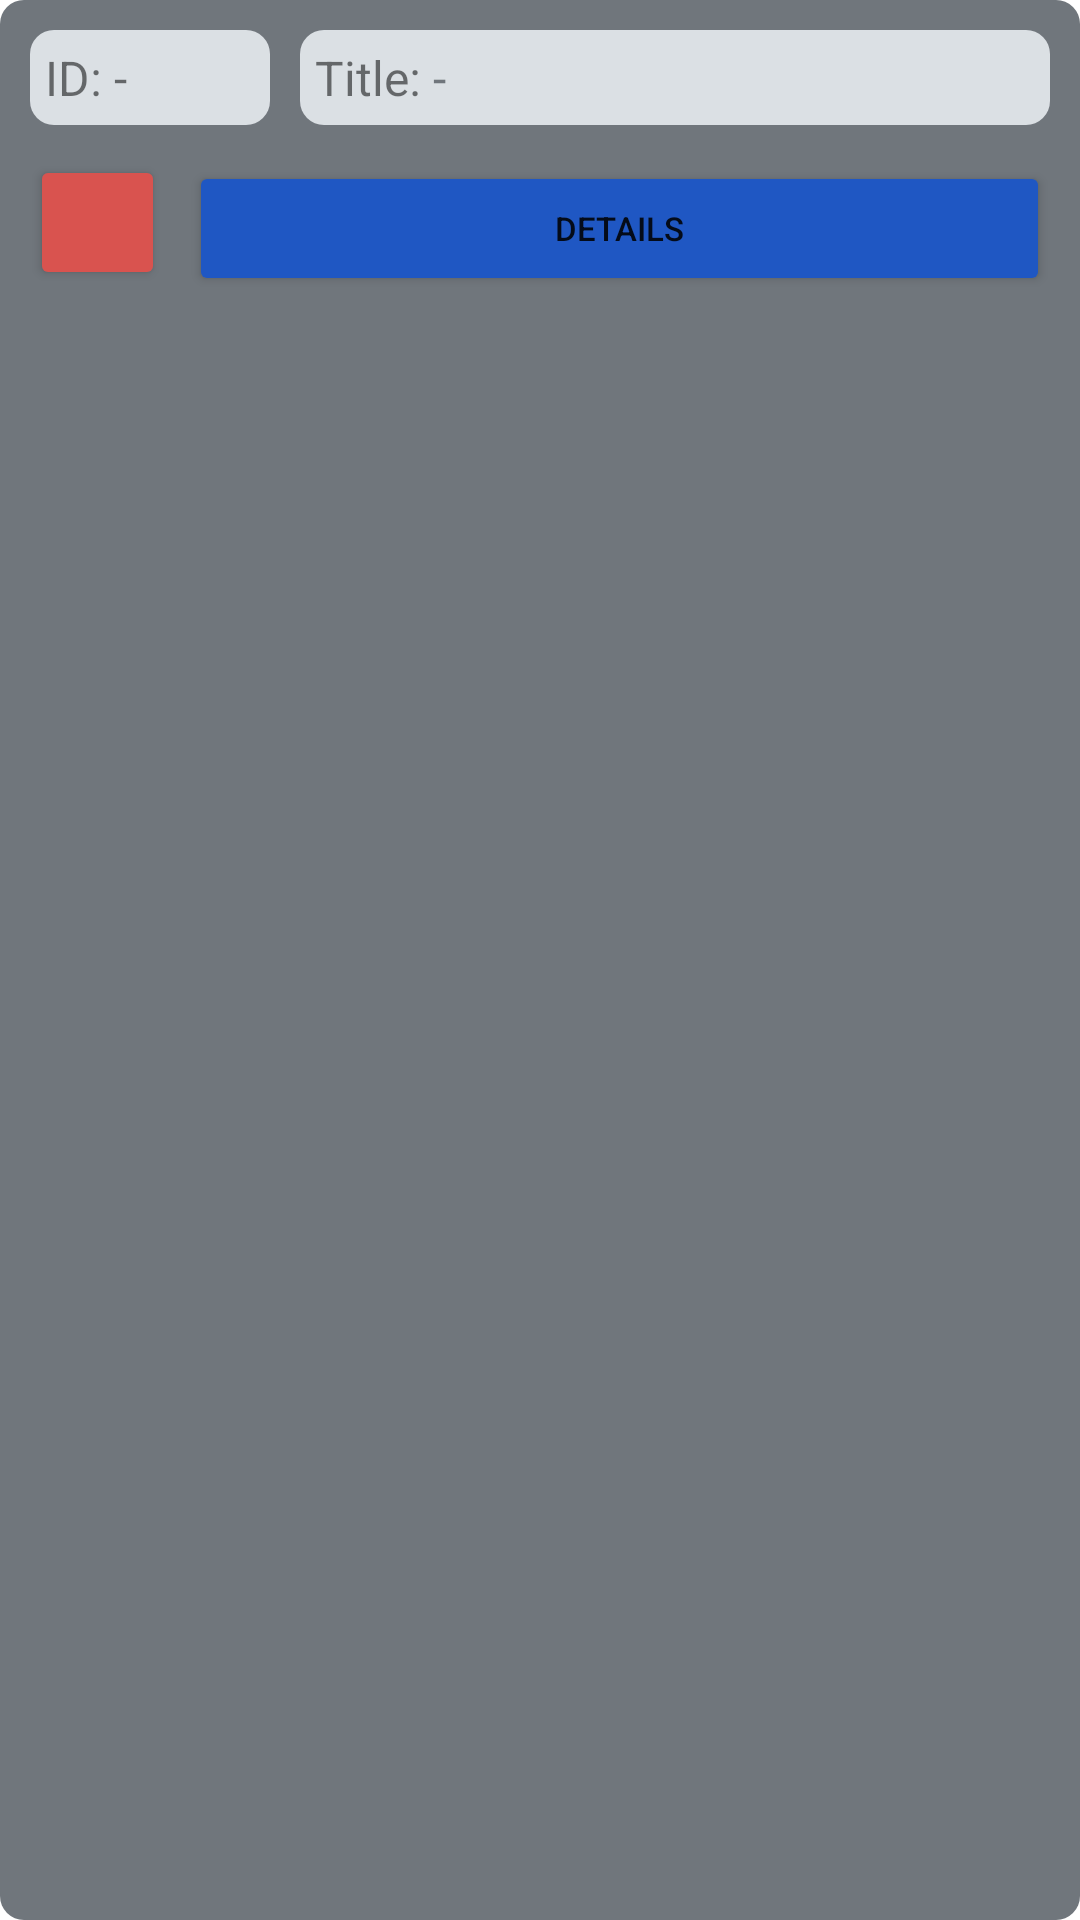

Produce the Android XML layout that renders to this screen, including the resource entries it uses.
<!-- AndroidManifest.xml: application theme Theme.StudentScheduler -->
<!-- res/layout/course_viewer.xml -->
<?xml version="1.0" encoding="utf-8"?>

<RelativeLayout xmlns:android="http://schemas.android.com/apk/res/android"
    xmlns:app="http://schemas.android.com/apk/res-auto"
    android:id="@+id/course_view"
    android:layout_width="match_parent"
    android:layout_height="wrap_content"
    android:layout_margin="5dp"
    android:background="@drawable/rounded_8"
    android:backgroundTint="#70767C">

    <LinearLayout
        android:layout_width="match_parent"
        android:layout_height="wrap_content"
        android:layout_margin="10dp"
        android:orientation="vertical">

        <LinearLayout
            android:layout_width="match_parent"
            android:layout_height="wrap_content"
            android:layout_marginBottom="10dp"
            android:orientation="horizontal">

            <LinearLayout
                android:layout_width="80dp"
                android:layout_height="wrap_content"
                android:layout_marginEnd="10dp"
                android:background="@drawable/rounded_8"
                android:backgroundTint="#DBE0E4"
                android:orientation="horizontal"
                android:padding="5dp">

                <TextView
                    android:layout_width="wrap_content"
                    android:layout_height="wrap_content"
                    android:text="ID: " />

                <TextView
                    android:id="@+id/tv_id"
                    android:layout_width="wrap_content"
                    android:layout_height="wrap_content"
                    android:text="-" />
            </LinearLayout>

            <LinearLayout
                android:layout_width="0dp"
                android:layout_height="wrap_content"
                android:layout_weight="1"
                android:background="@drawable/rounded_8"
                android:backgroundTint="#DBE0E4"
                android:orientation="horizontal"
                android:padding="5dp">

                <TextView
                    android:layout_width="wrap_content"
                    android:layout_height="wrap_content"
                    android:text="Title: " />

                <TextView
                    android:id="@+id/tv_title"
                    android:layout_width="match_parent"
                    android:layout_height="wrap_content"
                    android:background="@color/transparent"
                    android:enabled="false"
                    android:inputType="text"
                    android:text="-"
                    android:textColor="@color/dark_gray" />
            </LinearLayout>
        </LinearLayout>

        <LinearLayout
            android:layout_width="match_parent"
            android:layout_height="wrap_content"
            android:orientation="horizontal">

            <Button
                android:id="@+id/btn_delete"
                android:layout_width="45dp"
                android:layout_height="45dp"
                app:backgroundTint="@color/deep_red"
                app:cornerRadius="10dp"
                app:icon="@drawable/delete_24"
                app:iconGravity="textStart"
                app:iconPadding="0dp"
                app:tint="@color/white" />

            <Button
                android:id="@+id/btn_details"
                android:layout_width="0dp"
                android:layout_height="45dp"
                android:layout_marginStart="8dp"
                android:layout_weight="1"
                android:text="Details"
                android:textSize="11sp"
                app:backgroundTint="@color/blue_primary"
                app:cornerRadius="10dp" />
        </LinearLayout>
    </LinearLayout>
</RelativeLayout>
<!-- resources referenced by this layout -->
<resources>
  <color name="blue_primary">#1f57c3</color>
  <color name="dark_gray">#70767C</color>
  <color name="deep_red">#d9534f</color>
  <color name="transparent">#00FFFFFF</color>
  <color name="white">#FFFFFFFF</color>
  <!-- drawable rounded_8 (drawable) -->
  <?xml version="1.0" encoding="utf-8"?>
  
  <selector xmlns:android="http://schemas.android.com/apk/res/android">
      <item android:state_pressed="true">
          <shape android:shape="rectangle">
              <solid android:color="#B8423E" />
              <corners android:radius="8dp" />
          </shape>
      </item>
      <item>
          <shape android:shape="rectangle">
              <solid android:color="@color/deep_red" />
              <corners android:radius="8dp" />
          </shape>
      </item>
  </selector>
  <style name="Theme.StudentScheduler" parent="Theme.MaterialComponents.DayNight.DarkActionBar">
          
          <item name="colorPrimary">@color/blue_primary</item>
          <item name="colorPrimaryVariant">@color/blue_primary_dark</item>
          <item name="colorOnPrimary">@color/white</item>
          
          <item name="colorSecondary">@color/teal_200</item>
          <item name="colorSecondaryVariant">@color/teal_700</item>
          <item name="colorOnSecondary">@color/black</item>
          
          <item name="android:statusBarColor">?attr/colorPrimaryVariant</item>
          
          <item name="android:textSize">16sp</item>
      </style>
  <color name="blue_primary_dark">#174CB1</color>
  <color name="teal_200">#FF03DAC5</color>
  <color name="teal_700">#FF018786</color>
  <color name="black">#FF000000</color>
</resources>
